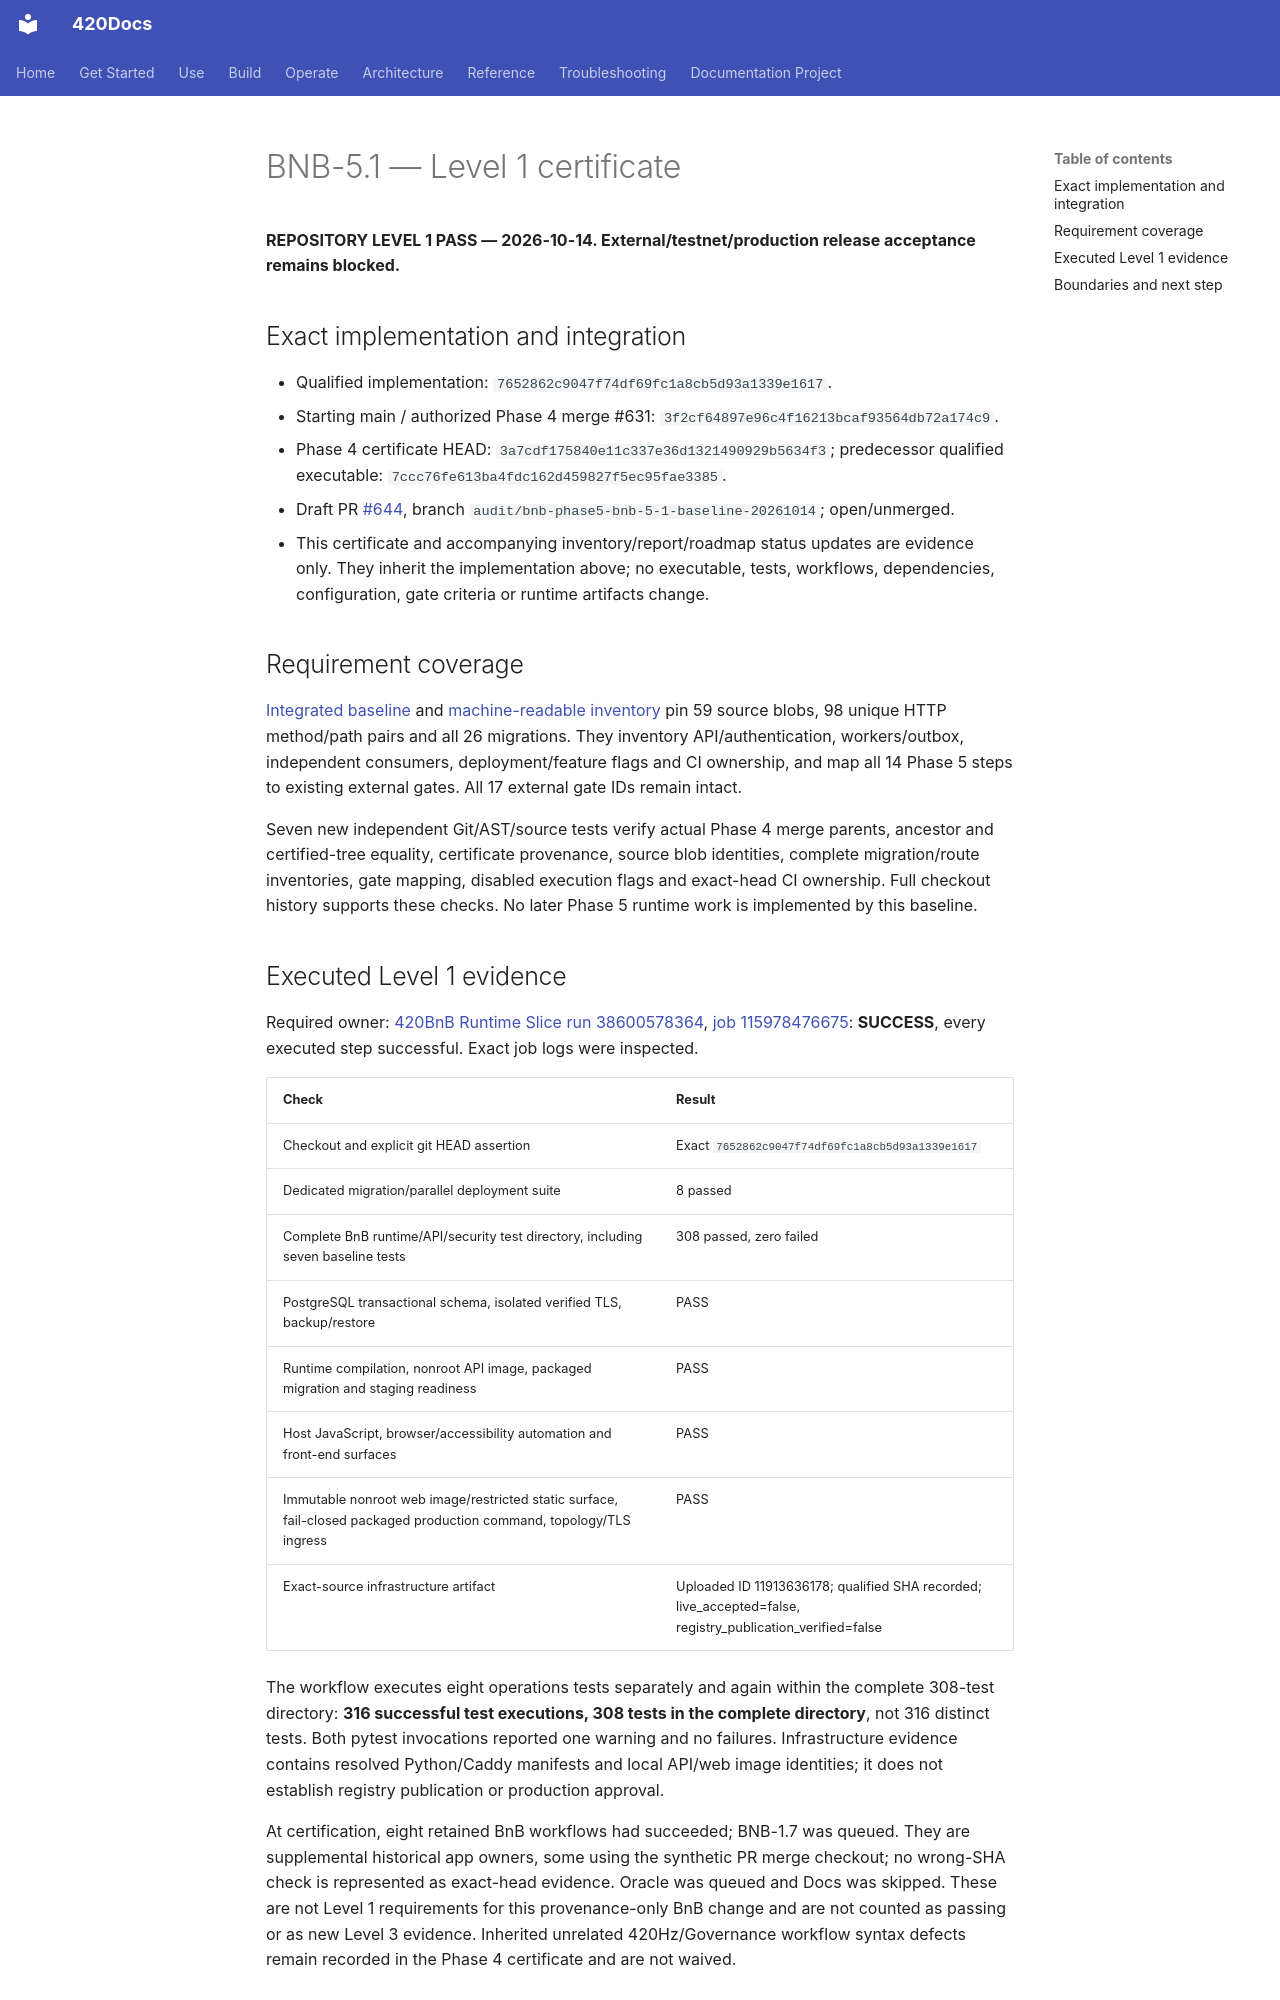

repository: abvhiael/420-integrated-v0.1 · page: bnb/BNB-5.1-LEVEL1-CERTIFICATE/index.html · generator: mkdocs

# BNB-5.1 — Level 1 certificate

**REPOSITORY LEVEL 1 PASS — 2026-10-14. External/testnet/production release acceptance remains blocked.**

## Exact implementation and integration

- Qualified implementation: `7652862c9047f74df69fc1a8cb5d93a1339e1617`.
- Starting main / authorized Phase 4 merge #631: `3f2cf64897e96c4f16213bcaf93564db72a174c9`.
- Phase 4 certificate HEAD: `3a7cdf175840e11c337e36d1321490929b5634f3`; predecessor qualified executable: `7ccc76fe613ba4fdc162d459827f5ec95fae3385`.
- Draft PR [#644](https://github.com/abvhiael/420-integrated-v0.1/pull/644), branch `audit/bnb-phase5-bnb-5-1-baseline-20261014`; open/unmerged.
- This certificate and accompanying inventory/report/roadmap status updates are evidence only. They inherit the implementation above; no executable, tests, workflows, dependencies, configuration, gate criteria or runtime artifacts change.

## Requirement coverage

[Integrated baseline](BNB-5.1-INTEGRATED-BASELINE.md) and [machine-readable inventory](BNB-5.1-BASELINE-INVENTORY.json) pin 59 source blobs, 98 unique HTTP method/path pairs and all 26 migrations. They inventory API/authentication, workers/outbox, independent consumers, deployment/feature flags and CI ownership, and map all 14 Phase 5 steps to existing external gates. All 17 external gate IDs remain intact.

Seven new independent Git/AST/source tests verify actual Phase 4 merge parents, ancestor and certified-tree equality, certificate provenance, source blob identities, complete migration/route inventories, gate mapping, disabled execution flags and exact-head CI ownership. Full checkout history supports these checks. No later Phase 5 runtime work is implemented by this baseline.

## Executed Level 1 evidence

Required owner: [420BnB Runtime Slice run 38600578364](https://github.com/abvhiael/420-integrated-v0.1/actions/runs/38600578364), [job 115978476675](https://github.com/abvhiael/420-integrated-v0.1/actions/runs/38600578364/job/115978476675): **SUCCESS**, every executed step successful. Exact job logs were inspected.

| Check | Result |
| --- | --- |
| Checkout and explicit git HEAD assertion | Exact `7652862c9047f74df69fc1a8cb5d93a1339e1617` |
| Dedicated migration/parallel deployment suite | 8 passed |
| Complete BnB runtime/API/security test directory, including seven baseline tests | 308 passed, zero failed |
| PostgreSQL transactional schema, isolated verified TLS, backup/restore | PASS |
| Runtime compilation, nonroot API image, packaged migration and staging readiness | PASS |
| Host JavaScript, browser/accessibility automation and front-end surfaces | PASS |
| Immutable nonroot web image/restricted static surface, fail-closed packaged production command, topology/TLS ingress | PASS |
| Exact-source infrastructure artifact | Uploaded ID 11913636178; qualified SHA recorded; live_accepted=false, registry_publication_verified=false |

The workflow executes eight operations tests separately and again within the complete 308-test directory: **316 successful test executions, 308 tests in the complete directory**, not 316 distinct tests. Both pytest invocations reported one warning and no failures. Infrastructure evidence contains resolved Python/Caddy manifests and local API/web image identities; it does not establish registry publication or production approval.

At certification, eight retained BnB workflows had succeeded; BNB-1.7 was queued. They are supplemental historical app owners, some using the synthetic PR merge checkout; no wrong-SHA check is represented as exact-head evidence. Oracle was queued and Docs was skipped. These are not Level 1 requirements for this provenance-only BnB change and are not counted as passing or as new Level 3 evidence. Inherited unrelated 420Hz/Governance workflow syntax defects remain recorded in the Phase 4 certificate and are not waived.
